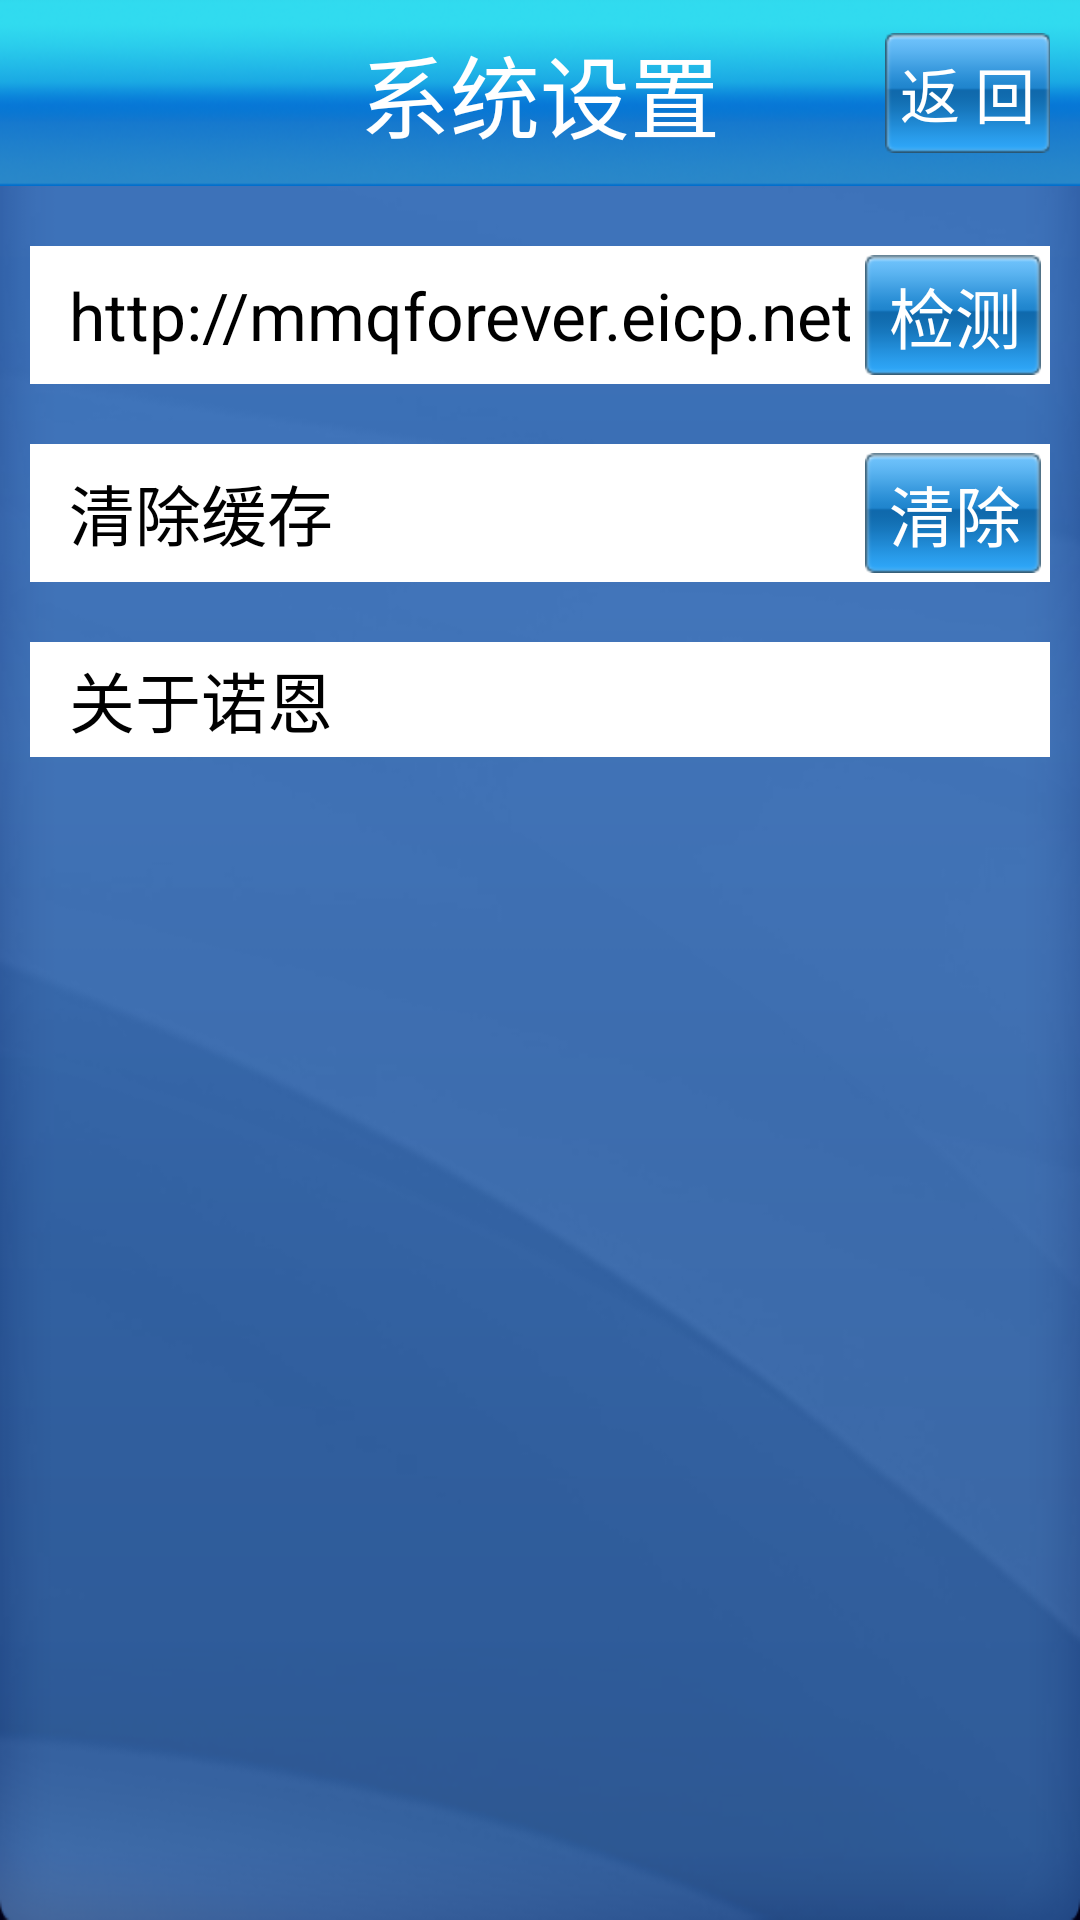

Here is an Android app screen rendered from its layout file. Give the layout XML and the strings, colors and styles it references.
<!-- AndroidManifest.xml: application theme AppTheme -->
<!-- res/layout/activity_systemsetting.xml -->
<?xml version="1.0" encoding="utf-8"?>
<RelativeLayout xmlns:android="http://schemas.android.com/apk/res/android"
    android:layout_width="match_parent"
    android:layout_height="match_parent"
    android:background="@drawable/login_background" >

    <RelativeLayout
        android:id="@+id/top"
        android:layout_width="match_parent"
        android:layout_height="wrap_content"
        android:background="@drawable/top_background" >

        <TextView
            android:layout_width="wrap_content"
            android:layout_height="wrap_content"
            android:layout_centerInParent="true"
            android:text="系统设置"
            android:textColor="#ffffff"
            android:textSize="30dp" />

        <TextView
            android:id="@+id/back"
            android:layout_width="wrap_content"
            android:layout_height="wrap_content"
            android:layout_alignParentRight="true"
            android:layout_centerVertical="true"
            android:layout_marginRight="10dp"
            android:background="@drawable/common_btn_selector"
            android:clickable="true"
            android:gravity="center"
            android:onClick="btnClick"
            android:padding="5dp"
            android:text="返 回"
            android:textColor="#ffffff"
            android:textSize="20dp" />
    </RelativeLayout>

    <LinearLayout
        android:layout_width="match_parent"
        android:layout_height="wrap_content"
        android:layout_below="@+id/top"
        android:orientation="vertical"
        android:padding="10dp" >

        <RelativeLayout
            android:id="@+id/urlLayout"
            android:layout_width="match_parent"
            android:layout_height="wrap_content"
            android:layout_marginTop="10dp"
            android:background="@drawable/systemsetting_list"
            android:padding="3dp" >

            <EditText
                android:id="@+id/url"
                android:layout_width="match_parent"
                android:layout_height="wrap_content"
                android:layout_toLeftOf="@+id/checkUrl"
                android:singleLine="true"
                android:text="http://mmqforever.eicp.net:6060"
                android:background="@null"
                android:textSize="22dp"
                android:layout_centerVertical="true"
                android:layout_marginRight="5dp"
                android:layout_marginLeft="10dp" />

            <TextView
                android:id="@+id/checkUrl"
                android:layout_width="wrap_content"
                android:layout_height="wrap_content"
                android:layout_alignParentRight="true"
                android:background="@drawable/common_btn_selector"
                android:clickable="true"
                android:gravity="center"
                android:onClick="btnClick"
                android:text="检测"
                android:textColor="#ffffff"
                android:textSize="22dp"
                 />
        </RelativeLayout>

        <RelativeLayout
            android:id="@+id/clearLayout"
            android:layout_width="match_parent"
            android:layout_height="wrap_content"
            android:layout_marginTop="20dp"
            android:background="@drawable/systemsetting_list" 
            android:padding="3dp">

            <TextView
                android:layout_width="wrap_content"
                android:layout_height="wrap_content"
                android:layout_centerVertical="true"
                android:layout_marginLeft="10dp"
                android:text="清除缓存"
                android:textColor="#000000"
                android:textSize="22dp" />

            <TextView
                android:id="@+id/clearCache"
                android:layout_width="wrap_content"
                android:layout_height="wrap_content"
                android:layout_alignParentRight="true"
                android:background="@drawable/common_btn_selector"
                android:clickable="true"
                android:gravity="center"
                android:onClick="btnClick"
                android:text="清除"
                android:textColor="#ffffff"
                android:textSize="22dp" />
        </RelativeLayout>

        <RelativeLayout
            android:id="@+id/aboutLayout"
            android:layout_width="match_parent"
            android:layout_height="wrap_content"
            android:layout_marginTop="20dp"
            android:background="@drawable/systemsetting_list"
            android:clickable="true"
            android:onClick="btnClick"
            android:padding="3dp"
            >

            <TextView
                android:layout_width="wrap_content"
                android:layout_height="wrap_content"
                android:layout_centerVertical="true"
                android:layout_marginLeft="10dp"
                android:text="关于诺恩"
                android:textColor="#000000"
                android:textSize="22dp" />

            <ImageView
                android:layout_width="wrap_content"
                android:layout_height="wrap_content"
                android:layout_alignParentRight="true"
                android:background="@drawable/navigation_next_item"
                android:layout_centerVertical="true"
                />
        </RelativeLayout>
    </LinearLayout>

</RelativeLayout>
<!-- resources referenced by this layout -->
<resources>
  <!-- drawable common_btn_selector (drawable) -->
  <?xml version="1.0" encoding="utf-8"?>
  <selector xmlns:android="http://schemas.android.com/apk/res/android" >
      
      <item android:drawable="@drawable/top_btn_on" android:state_pressed="true"></item>
      <item android:drawable="@drawable/top_btn_r"></item>
  
  </selector>
  <!-- drawable login_background: png bitmap (drawable-hdpi, 45590 bytes) -->
  <!-- drawable systemsetting_list: png bitmap (drawable-hdpi, 3622 bytes) -->
  <!-- drawable top_background: png bitmap (drawable-hdpi, 40559 bytes) -->
  <style name="AppTheme" parent="android:Theme.Light" />
</resources>
